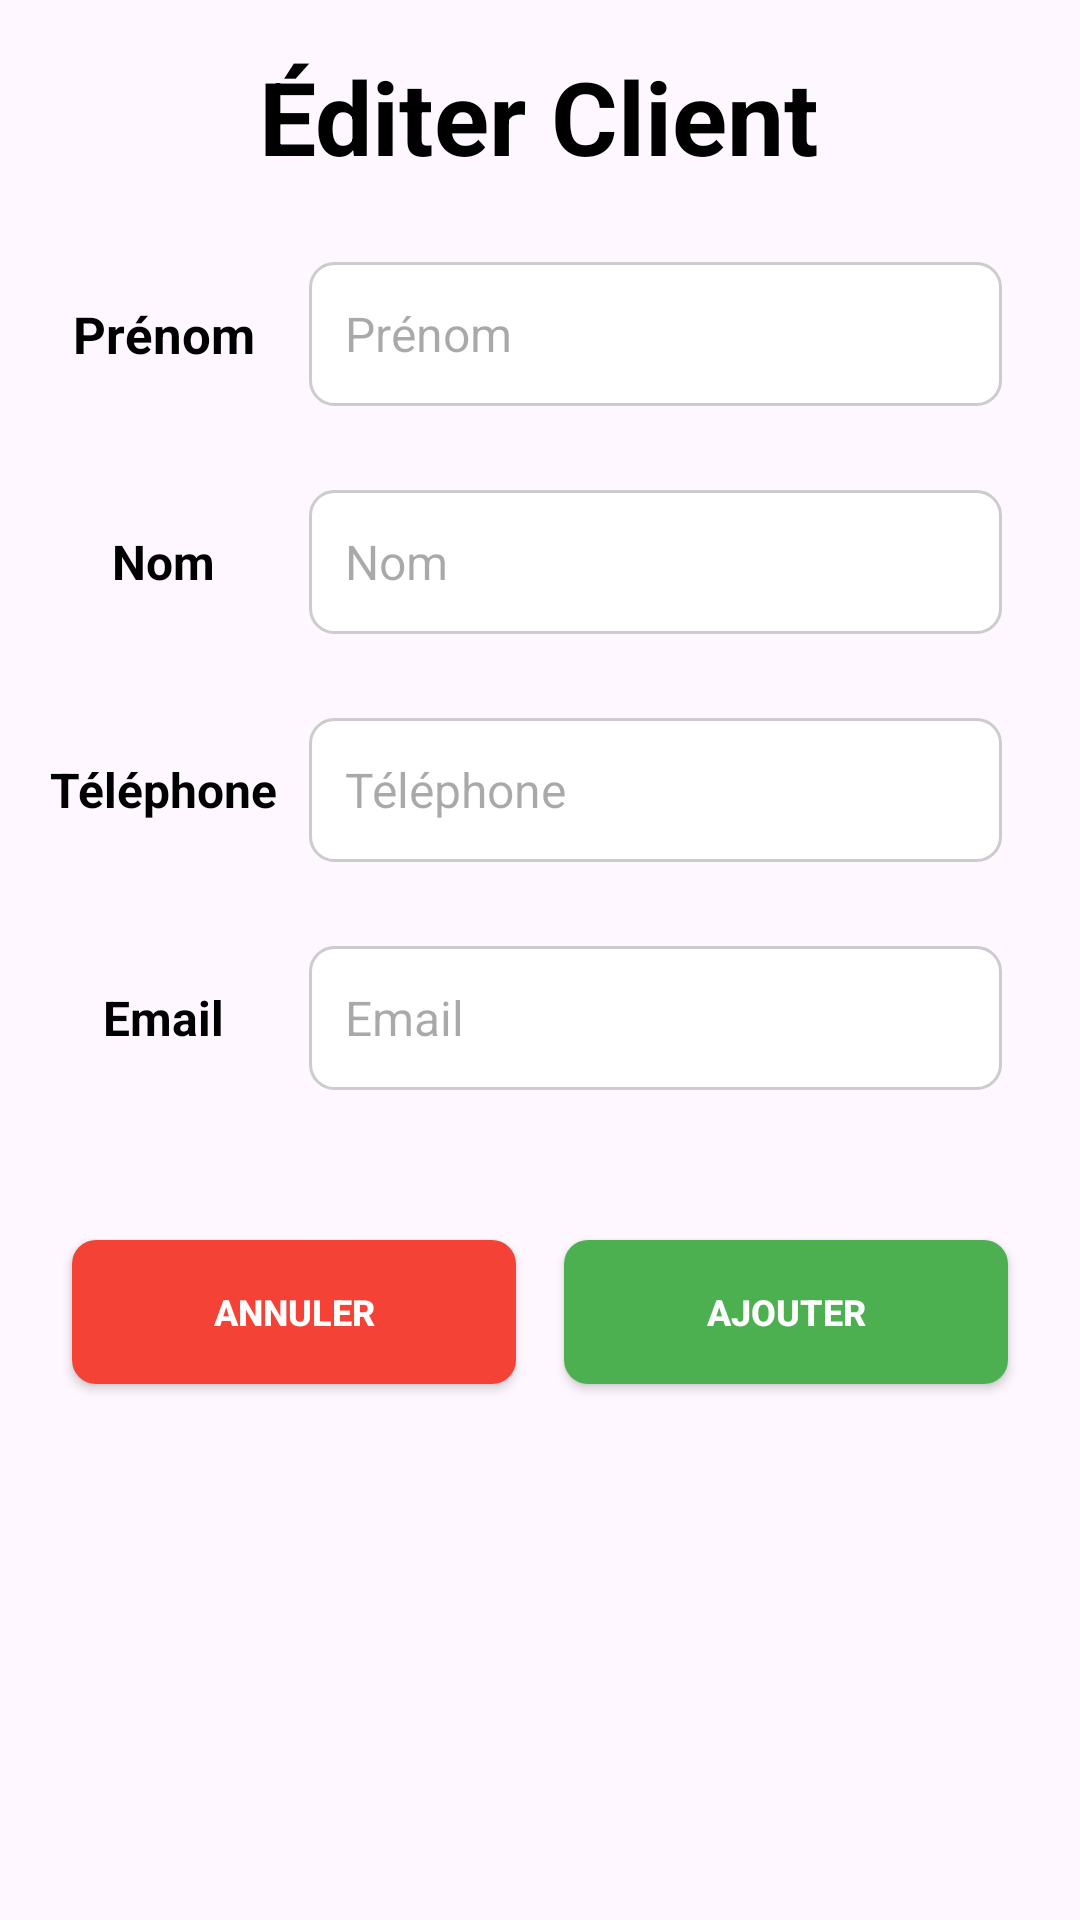

Layout XML and referenced resources for this Android screen:
<!-- AndroidManifest.xml: application theme Theme.Gestion_de_stock -->
<!-- res/layout/activity_ajouter_client.xml -->
<?xml version="1.0" encoding="utf-8"?>
<LinearLayout xmlns:android="http://schemas.android.com/apk/res/android"
    android:layout_width="match_parent"
    android:layout_height="match_parent"
    android:orientation="vertical"
    android:background="@drawable/background"
    android:padding="16dp">

    
    <TextView
        android:id="@+id/textTitle"
        android:layout_width="wrap_content"
        android:layout_height="wrap_content"
        android:text="@string/editer_client"
        android:textSize="34sp"
        android:textColor="@android:color/black"
        android:layout_marginBottom="16dp"
        android:layout_gravity="center"
        style="@style/style_tv_title_post"/>

    
    <LinearLayout
        android:layout_width="match_parent"
        android:layout_height="wrap_content"
        android:orientation="vertical">

        
        <LinearLayout
            android:layout_width="match_parent"
            android:layout_height="wrap_content"
            android:orientation="horizontal"
            android:layout_marginBottom="8dp">

            <TextView
                android:layout_width="0dp"
                android:textSize="17sp"
                android:textColor="@android:color/black"
                android:textStyle="bold"
                android:layout_height="wrap_content"
                android:layout_weight="1"
                android:text="@string/prenom"

                android:gravity="center"
                android:layout_gravity="center_vertical"/>

            <EditText
                android:id="@+id/editPrenom"
                android:background="@drawable/search_bar_background"
                style="@style/CustomEditTextStyle"
                android:layout_width="0dp"
                android:layout_height="wrap_content"
                android:layout_weight="3"
                android:hint="@string/prenom"
                android:inputType="text"
                android:minHeight="48dp" />
        </LinearLayout>

        
        <LinearLayout
            android:layout_width="match_parent"
            android:layout_height="wrap_content"
            android:orientation="horizontal"
            android:layout_marginBottom="8dp">

            <TextView
                android:layout_width="0dp"
                android:textStyle="bold"
                android:layout_height="wrap_content"
                android:layout_weight="1"
                android:text="@string/nom"
                android:textSize="16sp"
                android:textColor="@android:color/black"
                android:gravity="center"
                android:layout_gravity="center_vertical"/>

            <EditText
                android:id="@+id/editNom"
                style="@style/CustomEditTextStyle"
                android:layout_width="0dp"
                android:background="@drawable/search_bar_background"
                android:layout_height="wrap_content"
                android:layout_weight="3"
                android:hint="@string/nom"
                android:inputType="text"
                android:minHeight="48dp" />
        </LinearLayout>

        
        <LinearLayout
            android:layout_width="match_parent"
            android:layout_height="wrap_content"
            android:orientation="horizontal"
            android:layout_marginBottom="8dp">

            <TextView
                android:layout_width="0dp"
                android:layout_height="wrap_content"
                android:layout_weight="1"
                android:text="@string/telephone"
                android:textSize="16sp"
                android:textStyle="bold"
                android:textColor="@android:color/black"
                android:gravity="center"
                android:layout_gravity="center_vertical"/>

            <EditText
                android:id="@+id/editTel"
                style="@style/CustomEditTextStyle"
                android:layout_width="0dp"
                android:layout_height="wrap_content"
                android:layout_weight="3"
                android:hint="@string/telephone"
                android:background="@drawable/search_bar_background"
                android:inputType="phone"
                android:minHeight="48dp" />
        </LinearLayout>

        
        <LinearLayout
            android:layout_width="match_parent"
            android:layout_height="wrap_content"
            android:orientation="horizontal"
            android:layout_marginBottom="16dp">

            <TextView
                android:layout_width="0dp"
                android:layout_height="wrap_content"
                android:layout_weight="1"
                android:text="@string/email"
                android:textSize="16sp"
                android:textStyle="bold"

                android:textColor="@android:color/black"
                android:gravity="center"
                android:layout_gravity="center_vertical"/>

            <EditText
                android:id="@+id/editEmail"
                style="@style/CustomEditTextStyle"
                android:layout_width="0dp"
                android:layout_height="wrap_content"
                android:layout_weight="3"
                android:hint="@string/email"
                android:inputType="textEmailAddress"
                android:background="@drawable/search_bar_background"
                android:minHeight="48dp" />
        </LinearLayout>
    </LinearLayout>

    
    <LinearLayout
        android:layout_width="match_parent"
        android:layout_height="wrap_content"
        android:orientation="horizontal"
        style="@style/ButtonContainerStyle"
        android:layout_marginTop="16dp">

        
        <Button
            android:id="@+id/btnRetour"
            style="@style/CustomButtonStyleAnnuler"
            android:layout_width="0dp"
            android:layout_height="wrap_content"
            android:textStyle="bold"
            android:layout_weight="1"
            android:text="@string/annuler" />

        
        <Button
            android:id="@+id/btnSave"
            style="@style/CustomButtonStyleAjouter"
            android:layout_width="0dp"
            android:layout_height="wrap_content"
            android:textStyle="bold"
            android:layout_weight="1"
            android:text="@string/ajouter" />

    </LinearLayout>

</LinearLayout>
<!-- resources referenced by this layout -->
<resources>
  <!-- drawable search_bar_background (drawable) -->
  <?xml version="1.0" encoding="utf-8"?>
  <shape xmlns:android="http://schemas.android.com/apk/res/android">
      <solid android:color="#FFFFFF"/> 
      <corners android:radius="8dp"/> 
      <stroke
          android:width="1dp"
      android:color="#CCCCCC"/>   
  </shape>
  <string name="ajouter">Ajouter</string>
  <string name="annuler">Annuler</string>
  <string name="editer_client">Éditer Client</string>
  <string name="email">Email</string>
  <string name="nom">Nom</string>
  <string name="prenom">Prénom</string>
  <string name="telephone">Téléphone</string>
  <style name="ButtonContainerStyle" parent="Widget.AppCompat.ButtonBar.AlertDialog">
          <item name="android:layout_marginTop">16dp</item>
  
      </style>
  <style name="CustomButtonStyleAjouter" parent="Widget.AppCompat.Button">
          <item name="android:background">@drawable/button_background</item>
          <item name="android:textColor">@android:color/white</item>
          <item name="android:padding">12dp</item>
          <item name="android:textSize">12sp</item>
          <item name="android:layout_margin">8dp</item>
          <item name="backgroundTint">@color/green</item>
  
      </style>
  <style name="CustomButtonStyleAnnuler" parent="Widget.AppCompat.Button">
          <item name="android:background">@drawable/button_background</item>
          <item name="android:textColor">@android:color/white</item>
          <item name="android:padding">12dp</item>
          <item name="android:textSize">12sp</item>
          <item name="android:layout_margin">8dp</item>
          <item name="backgroundTint">@color/red</item>
      </style>
  <style name="CustomEditTextStyle" parent="Widget.AppCompat.EditText">
          <item name="android:background">@drawable/edittext_background</item>
          <item name="android:padding">12dp</item>
          <item name="android:textColor">@android:color/black</item>
          <item name="android:textSize">16sp</item>
          <item name="android:layout_margin"> 10dp</item>
      </style>
  <style name="style_tv_title_post">
          <item name="android:gravity">center_horizontal</item>
          <item name="marginHorizontal">@dimen/text_size_normal</item>
          <item name="android:textSize">@dimen/text_size_normal</item>
          <item name="android:textColor">@color/black</item>
          <item name="android:textStyle">bold</item>
          <item name="android:layout_marginBottom">@dimen/text_size_normal</item>
      </style>
  <style name="Theme.Gestion_de_stock" parent="Base.Theme.Gestion_de_stock" />
  <!-- drawable button_background (drawable) -->
  <?xml version="1.0" encoding="utf-8"?>
  <shape xmlns:android="http://schemas.android.com/apk/res/android">
      <solid android:color="#3F51B5"/> 
      <corners android:radius="8dp"/> 
      <padding
          android:left="8dp"
          android:top="8dp"
          android:right="8dp"
          android:bottom="8dp"/>
  
  
  </shape>
  <color name="green">#FF4CAF50</color>
  <color name="red">#FFF44336</color>
  <!-- drawable edittext_background (drawable) -->
  <?xml version="1.0" encoding="utf-8"?>
  <shape xmlns:android="http://schemas.android.com/apk/res/android">
      <solid android:color="#FFFFFF"/> 
      <corners android:radius="4dp"/> 
      <stroke
          android:width="1dp"
          android:color="#B0B0B0"/> 
  </shape>
  <dimen name="text_size_normal">@dimen/ssp_14</dimen>
  <color name="black">#FF000000</color>
  <style name="Base.Theme.Gestion_de_stock" parent="Theme.Material3.DayNight.NoActionBar">
          
          
      </style>
  <dimen name="ssp_14">14sp</dimen>
</resources>
